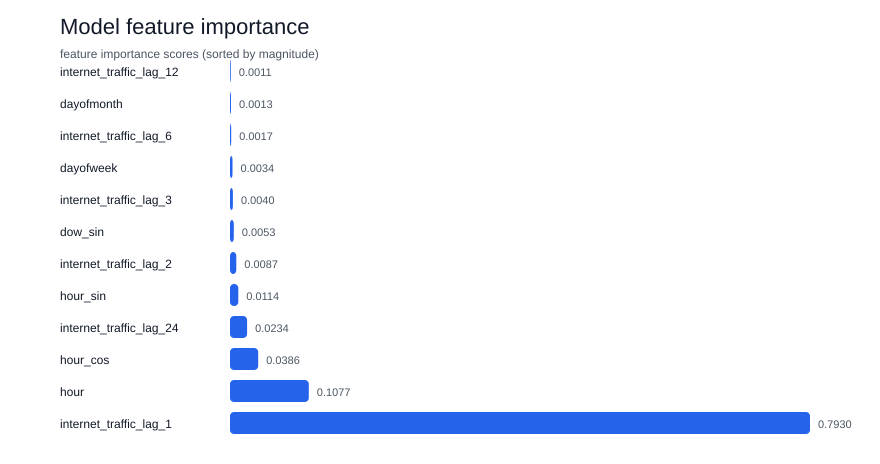

The data file committed next to this chart (first rows):
feature, importance
internet_traffic_lag_1, 0.793
hour, 0.1077
hour_cos, 0.03858
internet_traffic_lag_24, 0.02342
hour_sin, 0.0114
internet_traffic_lag_2, 0.008669
dow_sin, 0.005255
internet_traffic_lag_3, 0.003986
dayofweek, 0.003423
internet_traffic_lag_6, 0.001706
dayofmonth, 0.001311
internet_traffic_lag_12, 0.001061
weekofyear, 0.0003469
dow_cos, 0.000112
